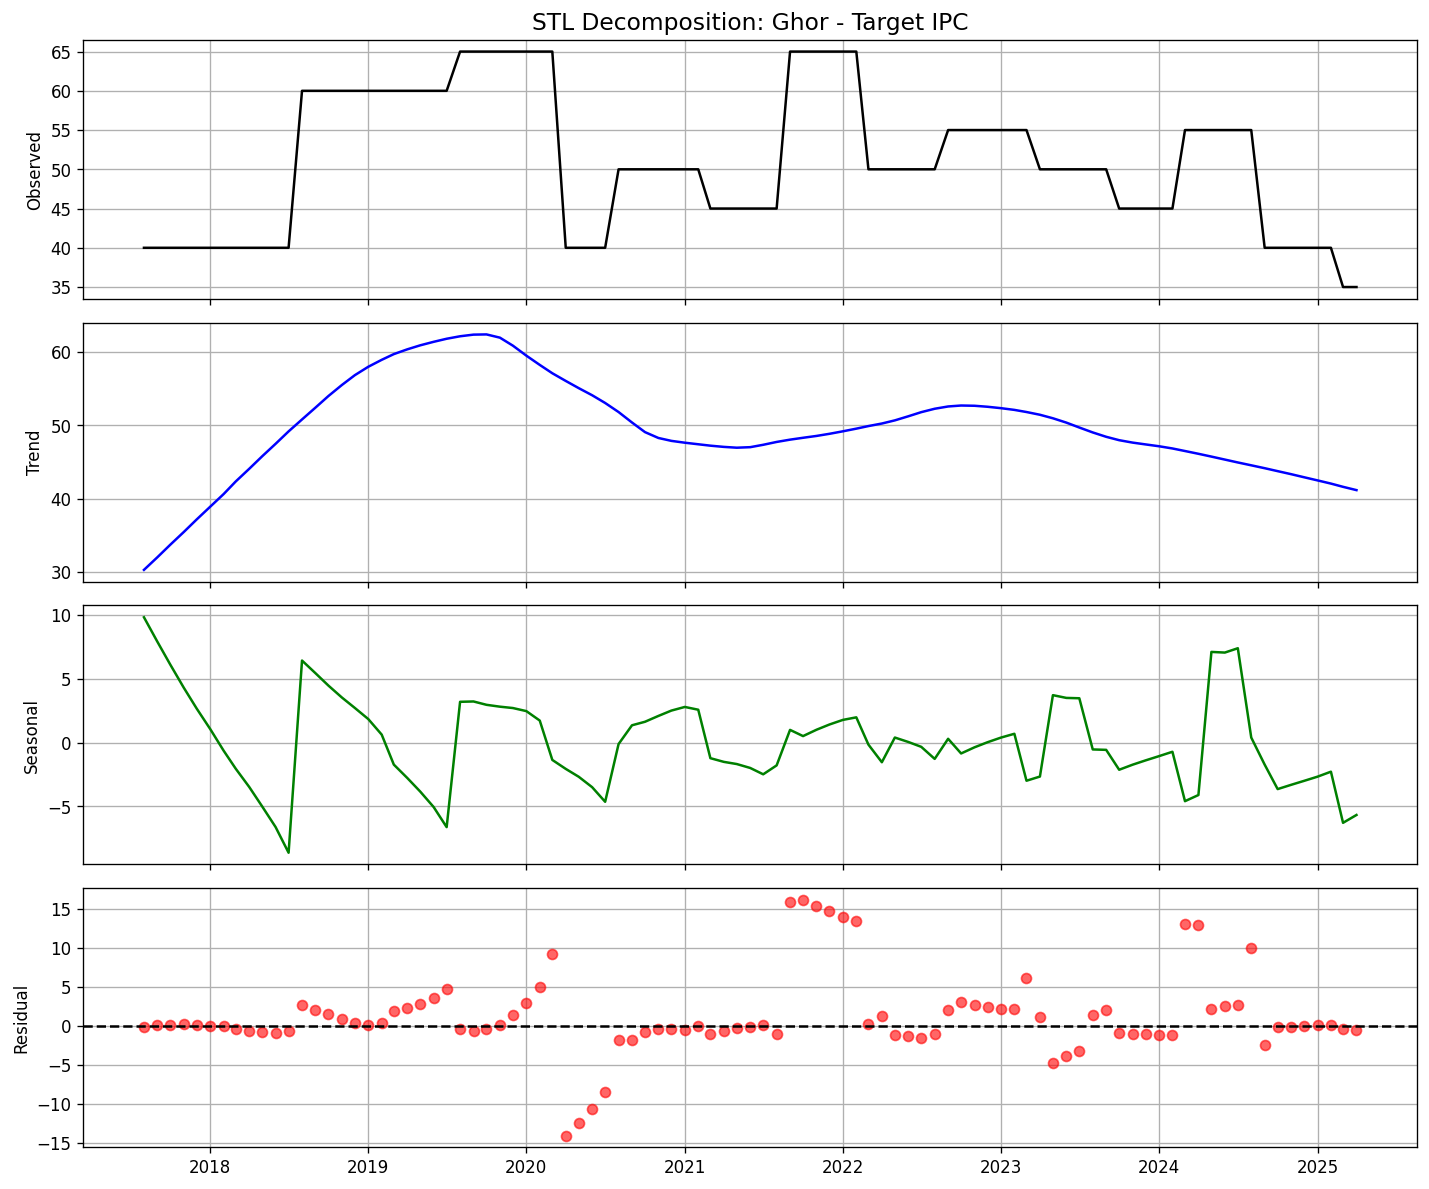

The data file committed next to this chart (first rows):
date, observed, trend, seasonal, residual
2017-08-01, 40.0, 30.3, 9.789, -0.0864
2017-09-01, 40.0, 32.02, 7.876, 0.105
2017-10-01, 40.0, 33.74, 6.076, 0.1815
2017-11-01, 40.0, 35.47, 4.28, 0.2536
2017-12-01, 40.0, 37.19, 2.64, 0.1687
2018-01-01, 40.0, 38.92, 1.053, 0.03096
2018-02-01, 40.0, 40.64, -0.6389, -0.002137
2018-03-01, 40.0, 42.36, -2.051, -0.3128
2018-04-01, 40.0, 44.08, -3.471, -0.611
2018-05-01, 40.0, 45.79, -4.997, -0.7972
2018-06-01, 40.0, 47.5, -6.608, -0.8893
2018-07-01, 40.0, 49.19, -8.613, -0.5781
2018-08-01, 60.0, 50.82, 6.405, 2.775
2018-09-01, 60.0, 52.43, 5.419, 2.15
2018-10-01, 60.0, 54.02, 4.447, 1.536
2018-11-01, 60.0, 55.52, 3.519, 0.9636
2018-12-01, 60.0, 56.86, 2.7, 0.4377
2019-01-01, 60.0, 58.01, 1.832, 0.1613
2019-02-01, 60.0, 58.95, 0.617, 0.429
2019-03-01, 60.0, 59.73, -1.727, 1.993
2019-04-01, 60.0, 60.38, -2.77, 2.387
2019-05-01, 60.0, 60.93, -3.835, 2.902
2019-06-01, 60.0, 61.41, -5.044, 3.633
2019-07-01, 60.0, 61.83, -6.613, 4.783
2019-08-01, 65.0, 62.17, 3.18, -0.3482
2019-09-01, 65.0, 62.39, 3.207, -0.5989
2019-10-01, 65.0, 62.42, 2.946, -0.3671
2019-11-01, 65.0, 61.98, 2.8, 0.2215
2019-12-01, 65.0, 60.89, 2.694, 1.421
2020-01-01, 65.0, 59.53, 2.454, 3.019
2020-02-01, 65.0, 58.26, 1.714, 5.025
2020-03-01, 65.0, 57.12, -1.361, 9.238
2020-04-01, 40.0, 56.08, -2.062, -14.01
2020-05-01, 40.0, 55.09, -2.678, -12.41
2020-06-01, 40.0, 54.12, -3.492, -10.63
2020-07-01, 40.0, 53.07, -4.632, -8.435
2020-08-01, 50.0, 51.83, -0.1202, -1.711
2020-09-01, 50.0, 50.4, 1.347, -1.749
2020-10-01, 50.0, 49.09, 1.621, -0.7133
2020-11-01, 50.0, 48.29, 2.078, -0.369
2020-12-01, 50.0, 47.9, 2.496, -0.3929
2021-01-01, 50.0, 47.65, 2.779, -0.4262
2021-02-01, 50.0, 47.43, 2.562, 0.003282
2021-03-01, 45.0, 47.24, -1.224, -1.019
2021-04-01, 45.0, 47.08, -1.512, -0.5638
2021-05-01, 45.0, 46.97, -1.683, -0.2823
2021-06-01, 45.0, 47.04, -1.989, -0.04864
2021-07-01, 45.0, 47.36, -2.485, 0.1223
2021-08-01, 45.0, 47.75, -1.788, -0.9634
2021-09-01, 65.0, 48.06, 0.9869, 15.95
2021-10-01, 65.0, 48.32, 0.502, 16.18
2021-11-01, 65.0, 48.57, 0.9965, 15.43
2021-12-01, 65.0, 48.86, 1.408, 14.73
2022-01-01, 65.0, 49.2, 1.767, 14.03
2022-02-01, 65.0, 49.56, 1.967, 13.47
2022-03-01, 50.0, 49.92, -0.1648, 0.2469
2022-04-01, 50.0, 50.26, -1.542, 1.277
2022-05-01, 50.0, 50.69, 0.3882, -1.083
2022-06-01, 50.0, 51.25, 0.04208, -1.293
2022-07-01, 50.0, 51.82, -0.3388, -1.477
... 33 more rows
